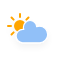
t = 0.00 s
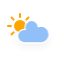
t = 1.13 s
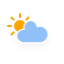
t = 3.38 s
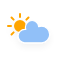
t = 4.50 s
t = 5.63 s: frame unchanged from t = 3.38 s, image omitted
t = 7.88 s: frame unchanged from t = 1.13 s, image omitted

The animated SVG that drew these frames (rendered in a browser with its animation timeline set to each time). Animation: 3 CSS @keyframes rules; one cycle of 9.00 s, repeats indefinitely.

<svg xmlns="http://www.w3.org/2000/svg" xmlns:xlink="http://www.w3.org/1999/xlink" width="64" height="64" version="1.1" viewbox="0 0 64 64"><defs><filter id="blur" width="200%" height="200%"><feGaussianBlur in="SourceAlpha" stdDeviation="3"/><feOffset dx="0" dy="4" result="offsetblur"/><feComponentTransfer><feFuncA slope=".05" type="linear"/></feComponentTransfer><feMerge><feMergeNode/><feMergeNode in="SourceGraphic"/></feMerge></filter><style type="text/css">@keyframes am-weather-cloud-2{0%{-webkit-transform:translate(0,0);-moz-transform:translate(0,0);-ms-transform:translate(0,0);transform:translate(0,0)}50%{-webkit-transform:translate(2px,0);-moz-transform:translate(2px,0);-ms-transform:translate(2px,0);transform:translate(2px,0)}}@keyframes am-weather-sun{0%{-webkit-transform:rotate(0deg);-moz-transform:rotate(0deg);-ms-transform:rotate(0deg);transform:rotate(0deg)}}@keyframes am-weather-sun-shiny{0%{stroke-dasharray:3px 10px;stroke-dashoffset:0}50%{stroke-dasharray:.1px 10px;stroke-dashoffset:-1px}}.am-weather-cloud-2,.am-weather-sun{-webkit-animation-name:am-weather-cloud-2;-moz-animation-name:am-weather-cloud-2;animation-name:am-weather-cloud-2;-webkit-animation-duration:3s;-moz-animation-duration:3s;animation-duration:3s;-webkit-animation-timing-function:linear;-moz-animation-timing-function:linear;animation-timing-function:linear;-webkit-animation-iteration-count:infinite;-moz-animation-iteration-count:infinite;animation-iteration-count:infinite}.am-weather-sun{-webkit-animation-name:am-weather-sun;-moz-animation-name:am-weather-sun;-ms-animation-name:am-weather-sun;animation-name:am-weather-sun;-webkit-animation-duration:9s;-moz-animation-duration:9s;-ms-animation-duration:9s;animation-duration:9s;-ms-animation-timing-function:linear;-ms-animation-iteration-count:infinite}</style></defs><g id="cloudy-day-2" filter="url(#blur)"><g><g transform="translate(20,10) translate(0,16)"><g class="am-weather-sun"><g><line x1="0" x2="0" y1="0" y2="3" fill="none" stroke="orange" stroke-linecap="round" stroke-width="2" transform="translate(0,9)"/></g><g transform="rotate(45)"><line x1="0" x2="0" y1="0" y2="3" fill="none" stroke="orange" stroke-linecap="round" stroke-width="2" transform="translate(0,9)"/></g><g transform="rotate(90)"><line x1="0" x2="0" y1="0" y2="3" fill="none" stroke="orange" stroke-linecap="round" stroke-width="2" transform="translate(0,9)"/></g><g transform="rotate(135)"><line x1="0" x2="0" y1="0" y2="3" fill="none" stroke="orange" stroke-linecap="round" stroke-width="2" transform="translate(0,9)"/></g><g transform="rotate(180)"><line x1="0" x2="0" y1="0" y2="3" fill="none" stroke="orange" stroke-linecap="round" stroke-width="2" transform="translate(0,9)"/></g><g transform="rotate(225)"><line x1="0" x2="0" y1="0" y2="3" fill="none" stroke="orange" stroke-linecap="round" stroke-width="2" transform="translate(0,9)"/></g><g transform="rotate(270)"><line x1="0" x2="0" y1="0" y2="3" fill="none" stroke="orange" stroke-linecap="round" stroke-width="2" transform="translate(0,9)"/></g><g transform="rotate(315)"><line x1="0" x2="0" y1="0" y2="3" fill="none" stroke="orange" stroke-linecap="round" stroke-width="2" transform="translate(0,9)"/></g></g><circle cx="0" cy="0" r="5" fill="orange" stroke="orange" stroke-width="2"/></g><g class="am-weather-cloud-2"><path fill="#91C0F8" stroke="#fff" stroke-linejoin="round" stroke-width="1.2" d="M47.7,35.4c0-4.6-3.7-8.2-8.2-8.2c-1,0-1.9,0.2-2.8,0.5c-0.3-3.4-3.1-6.2-6.6-6.2c-3.7,0-6.7,3-6.7,6.7c0,0.8,0.2,1.6,0.4,2.3 c-0.3-0.1-0.7-0.1-1-0.1c-3.7,0-6.7,3-6.7,6.7c0,3.6,2.9,6.6,6.5,6.7l17.2,0C44.2,43.3,47.7,39.8,47.7,35.4z" transform="translate(20,10) translate(-20,-11)"/></g></g></g></svg>